Run: headless pygame with SDL's dummy video driver; simulated clock (each Clock.tick advances the game by its frame time, no real sleeping); random seed 0; keys injected as events and as key.get_pressed() state; no mouse input.
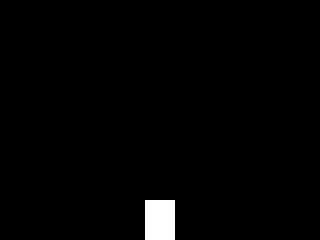
Frame 1 of 4 · flips 1–60 · no input
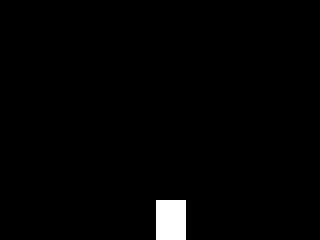
Frame 2 of 4 · flips 61–180 · tapped SPACE, RETURN · held RIGHT (→), D
Frame 3 of 4 · flips 181–300 · held DOWN (↓), S · screen unchanged from frame 2, image omitted
Frame 4 of 4 · flips 301–420 · held LEFT (←), A, UP (↑), W · screen same as frame 1, image omitted

The pygame program that drew these frames:

import pygame
import sys

size = screenWidth, screenHeight = 320, 240


class SpaceShip:

    velocity = 0.1

    def __init__(self):
        self.width = 30
        self.height = 40
        self.x = screenWidth / 2 - self.width / 2
        self.y = screenHeight - self.height

    def draw(self):
        pygame.draw.rect(screen, (255, 255, 255), pygame.Rect(self.x, self.y, self.width, self.height))

    def update(self):
        if pygame.key.get_pressed()[pygame.K_LEFT]:
            statek.moveLeft()
        if pygame.key.get_pressed()[pygame.K_RIGHT]:
            statek.moveRight()

    def moveLeft(self):
        if self.x > 0:
            self.x -= self.velocity
            if self.x < 0:
                self.x = 0

    def moveRight(self):
        if self.x < screenWidth - self.width:
            self.x += self.velocity
            if self.x > screenWidth - self.width:
                self.x = screenWidth - self.width


pygame.init()
black = 0, 0, 0
screen = pygame.display.set_mode(size)

statek = SpaceShip()
while 1:
    for event in pygame.event.get():
        if event.type == pygame.QUIT:
            sys.exit()

    screen.fill(black)

    statek.update()
    statek.draw()

    pygame.display.flip()
